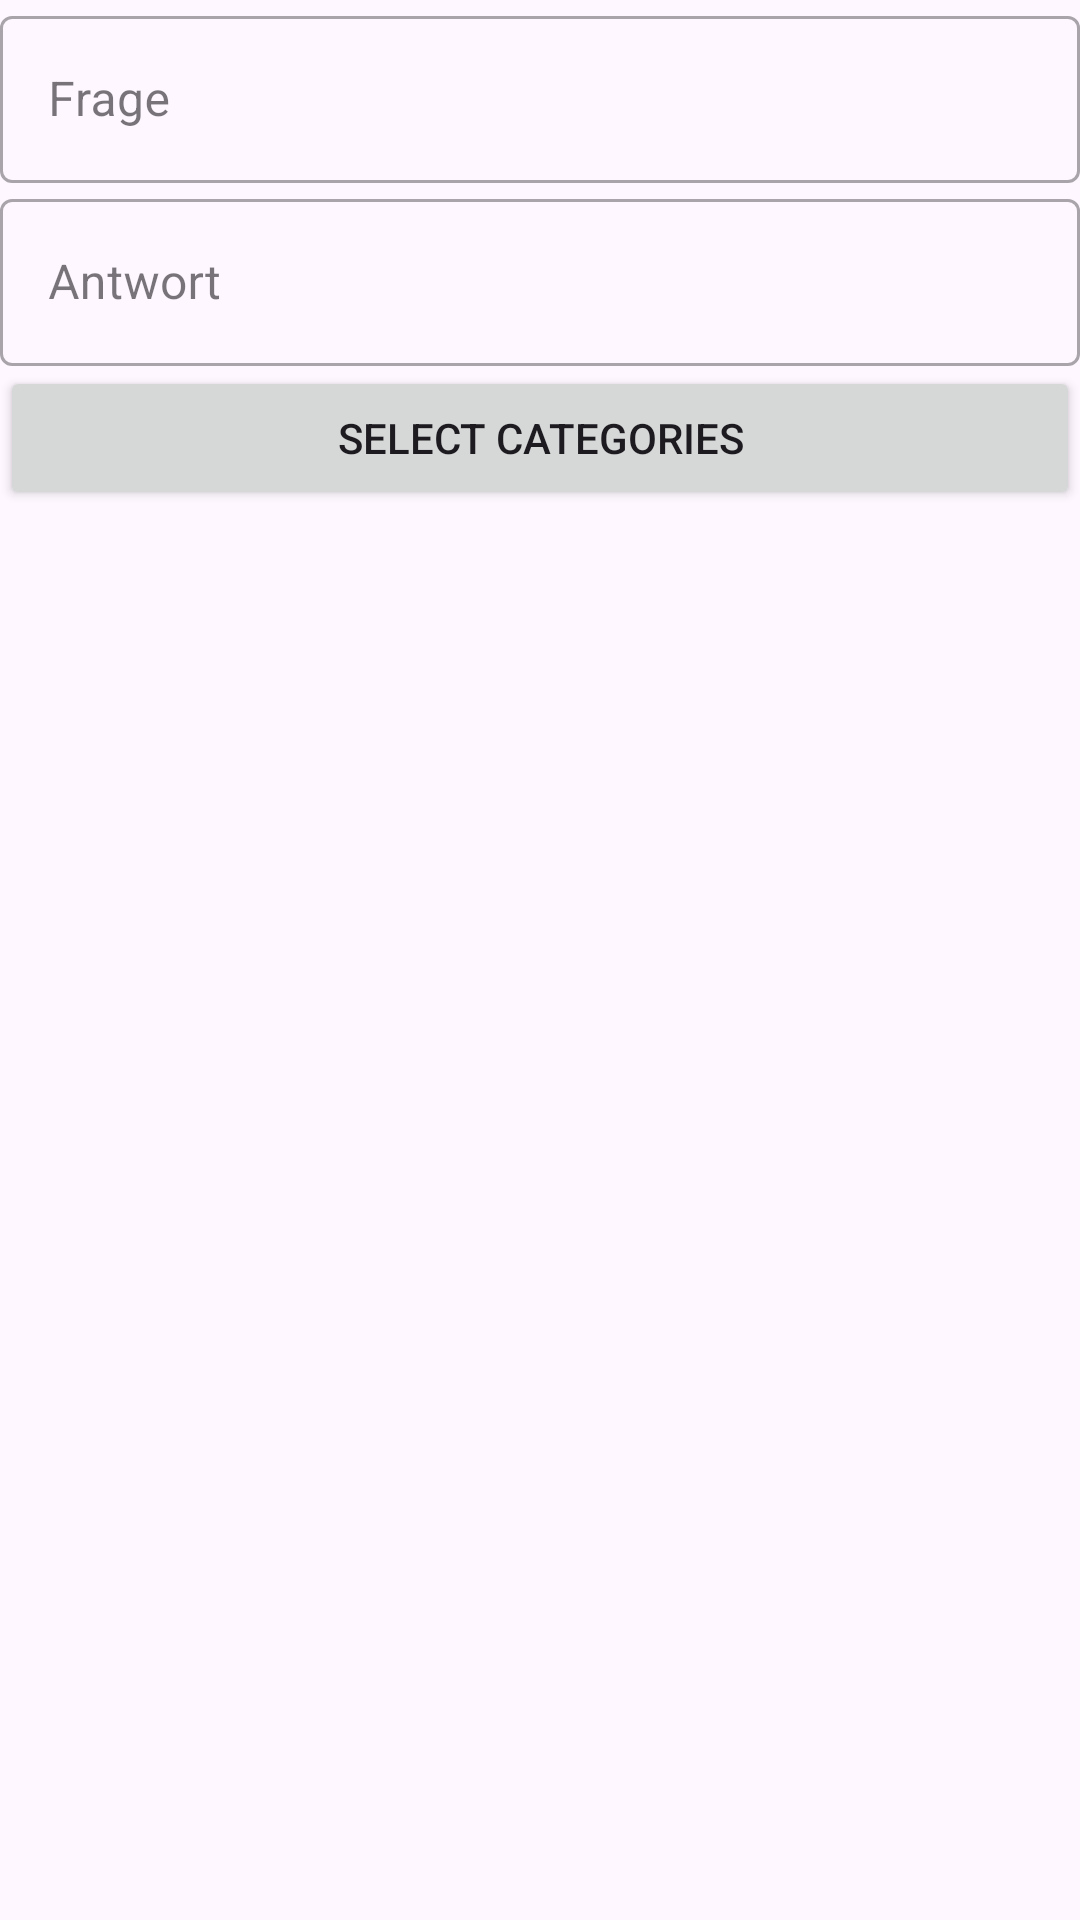

Produce the Android XML layout that renders to this screen, including the resource entries it uses.
<!-- AndroidManifest.xml: application theme Theme.Cards -->
<!-- res/layout/create_card_fragment.xml -->
<?xml version="1.0" encoding="utf-8"?>
<LinearLayout xmlns:android="http://schemas.android.com/apk/res/android"
  xmlns:tools="http://schemas.android.com/tools"
  tools:context=".MainActivity"
  android:layout_width="match_parent"
  android:layout_height="match_parent"
  android:orientation="vertical">
  <com.google.android.material.textfield.TextInputLayout
    android:layout_width="match_parent"
    android:layout_height="wrap_content"
    android:hint="Frage"
    style="@style/Widget.MaterialComponents.TextInputLayout.OutlinedBox">
    <com.google.android.material.textfield.TextInputEditText
      android:id="@+id/card_question_textinput"
      android:layout_width="match_parent"
      android:layout_height="wrap_content"
      android:inputType="textMultiLine" />
  </com.google.android.material.textfield.TextInputLayout>
  <com.google.android.material.textfield.TextInputLayout
    android:layout_width="match_parent"
    android:layout_height="wrap_content"
    android:hint="Antwort"
    style="@style/Widget.MaterialComponents.TextInputLayout.OutlinedBox">
    <com.google.android.material.textfield.TextInputEditText
      android:id="@+id/card_answer_textinput"
      android:layout_width="match_parent"
      android:layout_height="wrap_content"
      android:inputType="textMultiLine" />
    <Button
      android:layout_width="match_parent"
      android:layout_height="wrap_content"
      android:id="@+id/card_category_select_button"
      android:text="@string/card_category_select_button" />
  </com.google.android.material.textfield.TextInputLayout>
</LinearLayout>
<!-- resources referenced by this layout -->
<resources>
  <string name="card_category_select_button">Select Categories</string>
  <style name="Theme.Cards" parent="Theme.Material3.DayNight.NoActionBar">
      
      <item name="colorPrimary">@color/purple_500</item>
      <item name="colorSecondary">@color/purple_700</item>
    </style>
  <color name="purple_500">#FF6200EE</color>
  <color name="purple_700">#FF3700B3</color>
</resources>
